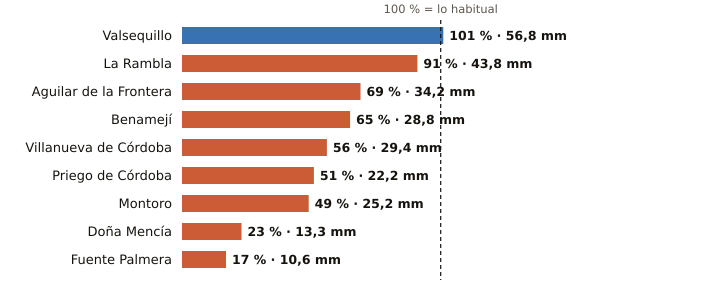

Source data for this figure (header and first rows):
estacion, provincia, indicativo, mm_otono, referencia_mm, pct, periodo_referencia, hasta, hora
Valsequillo, Córdoba, 4263X, 56.8, 56.4, 101, 2008-2025, 2026-10-20, 8
La Rambla, Córdoba, 5625X, 43.8, 48.1, 91, 2009-2025, 2026-10-20, 8
Aguilar de la Frontera, Córdoba, 5624X, 34.2, 49.4, 69, 2006-2025, 2026-10-20, 8
Benamejí, Córdoba, 5598X, 28.8, 44.0, 65, 2009-2025, 2026-10-20, 9
Villanueva de Córdoba, Córdoba, 5390Y, 29.4, 52.6, 56, 2000-2025, 2026-10-20, 9
Priego de Córdoba, Córdoba, 5412X, 22.2, 43.7, 51, 2008-2023, 2026-10-20, 9
Montoro, Córdoba, 5361X, 25.2, 51.3, 49, 2008-2025, 2026-10-20, 8
Doña Mencía, Córdoba, 5427X, 13.3, 56.7, 23, 1991-2020, 2026-10-20, 9
Fuente Palmera, Córdoba, 5470, 10.6, 63.8, 17, 2009-2025, 2026-10-20, 8
